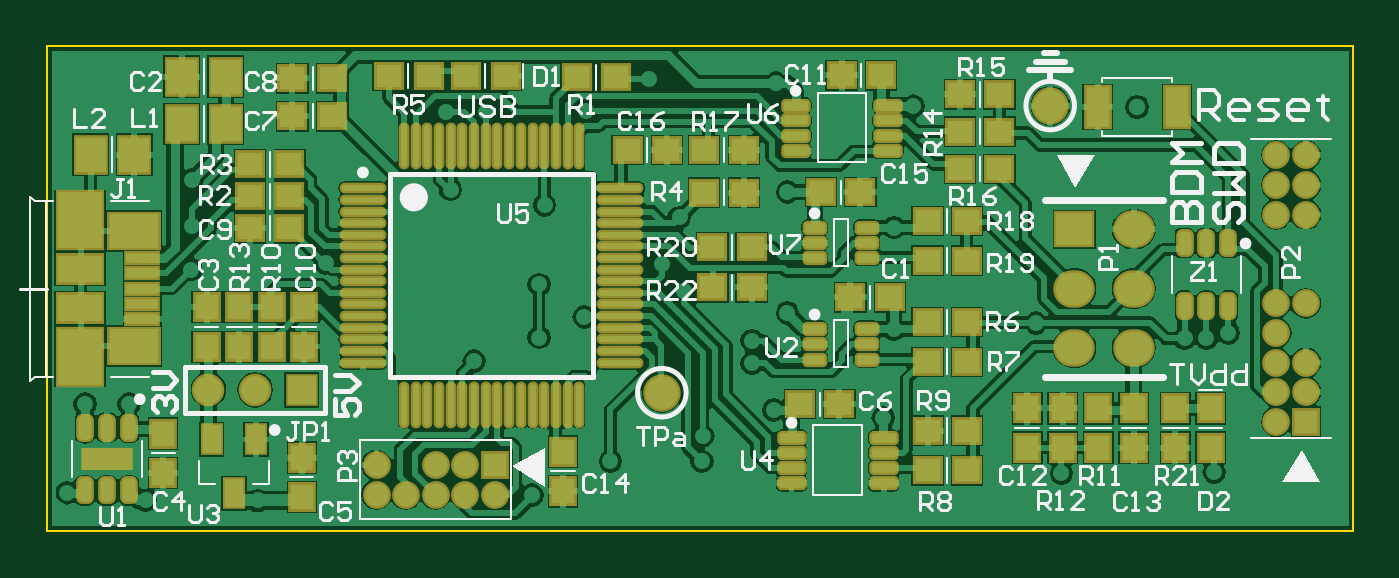
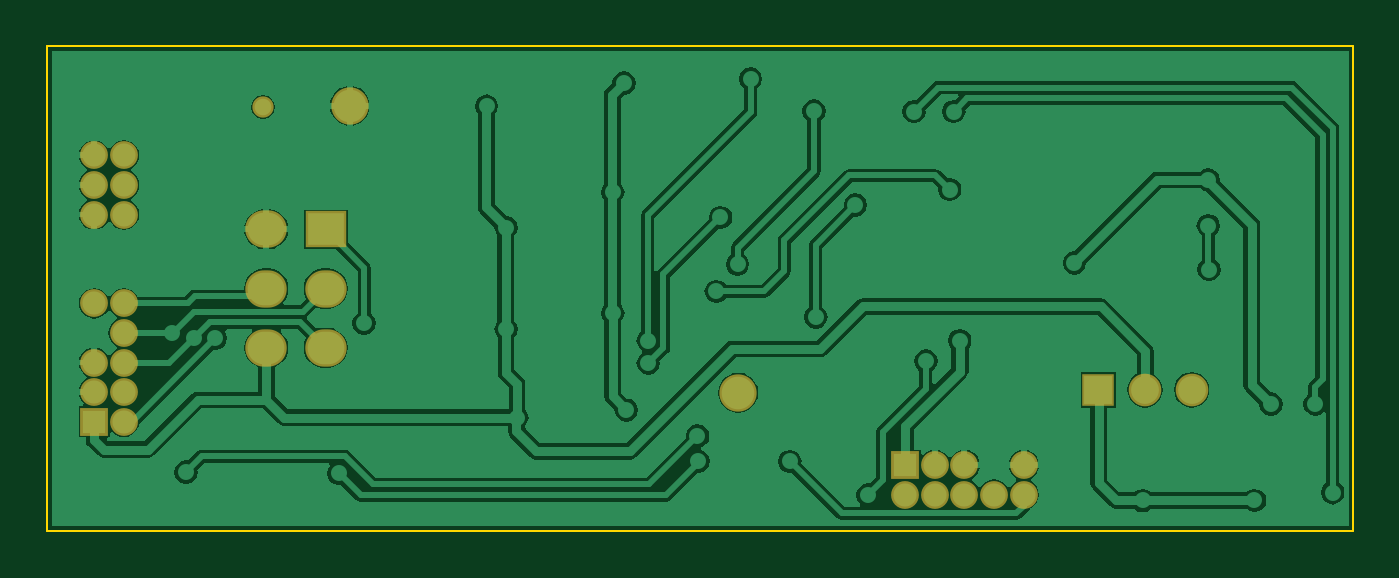
Circuit board: 6 layer files. Board 56.1 x 20.8 mm.
- bottom_copper: USBDM_Kinetis.GBL (23527 bytes)
- bottom_mask: USBDM_Kinetis.GBS (888 bytes)
- outline: USBDM_Kinetis.GKO (167 bytes)
- top_copper: USBDM_Kinetis.GTL (52536 bytes)
- top_silk: USBDM_Kinetis.GTO (16643 bytes)
- top_mask: USBDM_Kinetis.GTS (5447 bytes)

=== bottom_copper: USBDM_Kinetis.GBL (23527 bytes, source omitted) ===
=== bottom_mask: USBDM_Kinetis.GBS ===
G04 Layer_Color=16711935*
%FSLAX23Y23*%
%MOIN*%
G70*
G01*
G75*
%ADD64R,0.047X0.047*%
%ADD65C,0.047*%
%ADD66R,0.047X0.047*%
%ADD67C,0.063*%
%ADD68O,0.070X0.063*%
%ADD69R,0.070X0.063*%
%ADD70C,0.055*%
%ADD71R,0.055X0.055*%
%ADD72C,0.036*%
D64*
X596Y-298D02*
D03*
D65*
Y-348D02*
D03*
X546Y-298D02*
D03*
Y-348D02*
D03*
X496Y-298D02*
D03*
Y-348D02*
D03*
X446D02*
D03*
X396Y-298D02*
D03*
Y-348D02*
D03*
X1916Y225D02*
D03*
X1966D02*
D03*
X1916Y175D02*
D03*
X1966D02*
D03*
X1916Y125D02*
D03*
X1966D02*
D03*
X1916Y-25D02*
D03*
X1966D02*
D03*
X1916Y-75D02*
D03*
Y-125D02*
D03*
X1966D02*
D03*
X1916Y-175D02*
D03*
X1966D02*
D03*
X1916Y-225D02*
D03*
D66*
X1966D02*
D03*
D67*
X1534Y309D02*
D03*
X878Y-176D02*
D03*
D68*
X1675Y100D02*
D03*
Y0D02*
D03*
Y-100D02*
D03*
X1575Y0D02*
D03*
Y-100D02*
D03*
D69*
Y100D02*
D03*
D70*
X112Y-171D02*
D03*
X191D02*
D03*
D71*
X270D02*
D03*
D72*
X1681Y307D02*
D03*
M02*

=== outline: USBDM_Kinetis.GKO ===
G04 Layer_Color=16711935*
%FSLAX23Y23*%
%MOIN*%
G70*
G01*
G75*
%ADD44C,0.004*%
D44*
X-161Y-410D02*
X2046D01*
Y410D01*
X-161D02*
X2046D01*
X-161Y-410D02*
Y410D01*
M02*

=== top_copper: USBDM_Kinetis.GTL (52536 bytes, source omitted) ===
=== top_silk: USBDM_Kinetis.GTO (16643 bytes, source omitted) ===
=== top_mask: USBDM_Kinetis.GTS (5447 bytes, source omitted) ===
